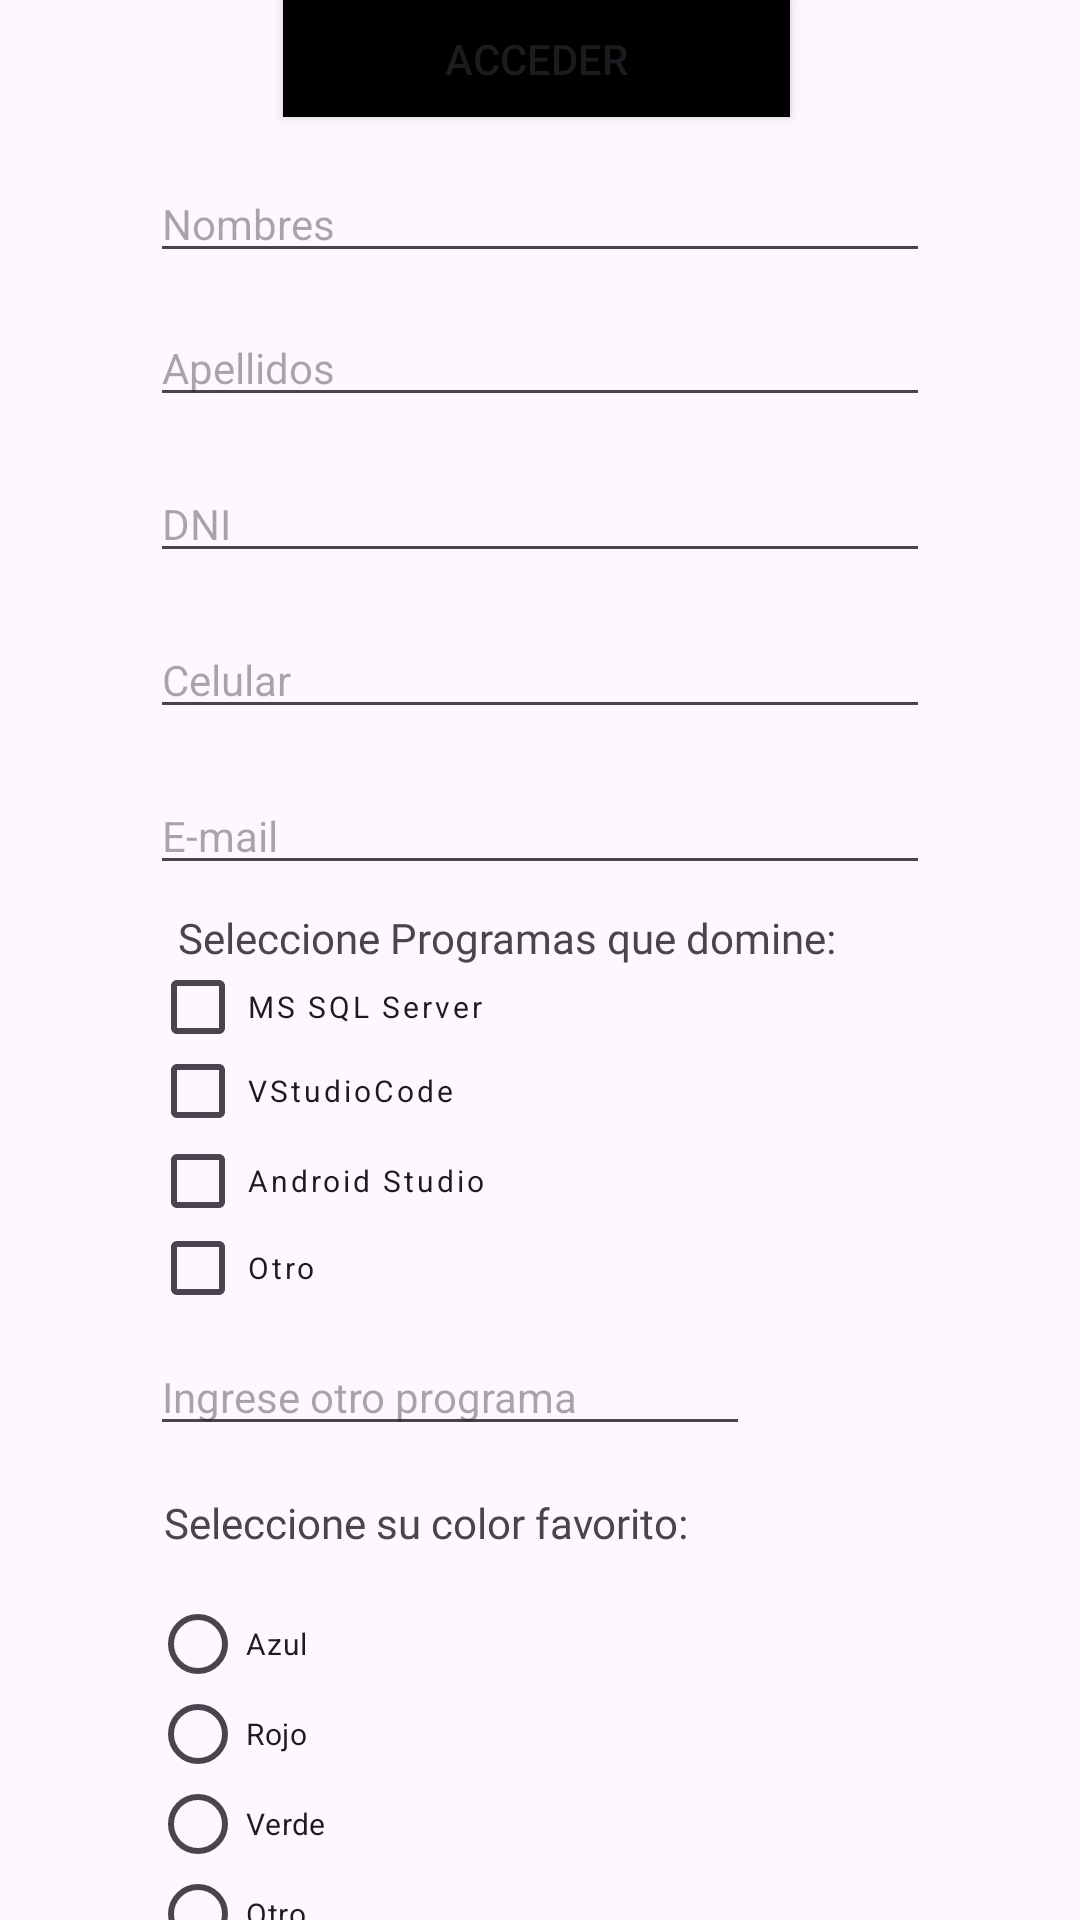

Produce the Android XML layout that renders to this screen, including the resource entries it uses.
<!-- AndroidManifest.xml: application theme Theme.Eva02 -->
<!-- res/layout/activity_registro.xml -->
<?xml version="1.0" encoding="utf-8"?>
<androidx.constraintlayout.widget.ConstraintLayout xmlns:android="http://schemas.android.com/apk/res/android"
    xmlns:app="http://schemas.android.com/apk/res-auto"
    xmlns:tools="http://schemas.android.com/tools"
    android:id="@+id/main"
    android:layout_width="match_parent"
    android:layout_height="match_parent"
    tools:context=".RegistroActivity">

    <Button
        android:id="@+id/btnAcceder"
        style="@style/Widget.AppCompat.Button"
        android:layout_width="169dp"
        android:layout_height="39dp"
        android:background="@color/black"
        android:text="@string/btnAcceder"
        android:textColorLink="#F6F3F3"
        app:icon="@android:drawable/ic_input_add"
        app:layout_constraintEnd_toStartOf="@+id/guideline3"
        app:layout_constraintHorizontal_bias="0.486"
        app:layout_constraintStart_toStartOf="@+id/guideline4"
        app:rippleColor="#FBFBFB"
        tools:ignore="MissingConstraints"
        tools:layout_editor_absoluteY="678dp" />

    <TextView
        android:id="@+id/txtSubtitulo2"
        android:layout_width="wrap_content"
        android:layout_height="wrap_content"
        android:layout_marginTop="16dp"
        android:fontFamily="@font/comic_neue_bold"
        android:text="@string/txtSubtitulo2"
        app:layout_constraintEnd_toStartOf="@+id/guideline3"
        app:layout_constraintHorizontal_bias="0.056"
        app:layout_constraintStart_toStartOf="@+id/guideline4"
        app:layout_constraintTop_toBottomOf="@+id/txtOtros" />

    <androidx.constraintlayout.widget.Guideline
        android:id="@+id/guideline3"
        android:layout_width="wrap_content"
        android:layout_height="wrap_content"
        android:orientation="vertical"
        app:layout_constraintGuide_end="50dp" />

    <androidx.constraintlayout.widget.Guideline
        android:id="@+id/guideline4"
        android:layout_width="wrap_content"
        android:layout_height="wrap_content"
        android:orientation="vertical"
        app:layout_constraintGuide_begin="50dp" />

    <TextView
        android:id="@+id/txtTitulo"
        android:layout_width="wrap_content"
        android:layout_height="wrap_content"
        android:layout_marginTop="16dp"
        android:fontFamily="@font/comic_neue_bold"
        android:text="@string/txtTitulo"
        android:textSize="20sp"
        android:textStyle="bold"
        app:layout_constraintEnd_toStartOf="@+id/guideline3"
        app:layout_constraintHorizontal_bias="0.497"
        app:layout_constraintStart_toStartOf="@+id/guideline4"
        app:layout_constraintTop_toTopOf="parent" />

    <EditText
        android:id="@+id/txtOtros"
        android:layout_width="200dp"
        android:layout_height="wrap_content"
        android:ems="10"
        android:hint="@string/txtotro"
        android:inputType="text"
        android:textSize="14sp"
        app:layout_constraintEnd_toStartOf="@+id/guideline3"
        app:layout_constraintHorizontal_bias="0.0"
        app:layout_constraintStart_toStartOf="@+id/guideline4"
        app:layout_constraintTop_toBottomOf="@+id/radioGroup" />

    <EditText
        android:id="@+id/txtnombres"
        android:layout_width="0dp"
        android:layout_height="wrap_content"
        android:layout_marginTop="12dp"
        android:ems="10"
        android:hint="@string/txtnombres"
        android:inputType="text"
        android:textSize="14sp"
        app:layout_constraintEnd_toStartOf="@+id/guideline3"
        app:layout_constraintHorizontal_bias="0.565"
        app:layout_constraintStart_toStartOf="@+id/guideline4"
        app:layout_constraintTop_toBottomOf="@+id/txtTitulo" />

    <EditText
        android:id="@+id/txtDni"
        android:layout_width="0dp"
        android:layout_height="wrap_content"
        android:layout_marginTop="16dp"
        android:ems="10"
        android:hint="@string/txtdni"
        android:inputType="text"
        android:textSize="14sp"
        app:layout_constraintEnd_toStartOf="@+id/guideline3"
        app:layout_constraintHorizontal_bias="0.565"
        app:layout_constraintStart_toStartOf="@+id/guideline4"
        app:layout_constraintTop_toBottomOf="@+id/txtApellidos" />

    <TextView
        android:id="@+id/txtSubtitulo"
        android:layout_width="wrap_content"
        android:layout_height="wrap_content"
        android:layout_marginTop="8dp"
        android:fontFamily="@font/comic_neue_bold"
        android:text="@string/txtsubtitulo"
        app:layout_constraintEnd_toStartOf="@+id/guideline3"
        app:layout_constraintHorizontal_bias="0.226"
        app:layout_constraintStart_toStartOf="@+id/guideline4"
        app:layout_constraintTop_toBottomOf="@+id/txtEmail" />

    <RadioGroup
        android:id="@+id/radioGroup"
        android:layout_width="0dp"
        android:layout_height="124dp"
        app:layout_constraintEnd_toStartOf="@+id/guideline3"
        app:layout_constraintHorizontal_bias="0.493"
        app:layout_constraintStart_toStartOf="@+id/guideline4"
        app:layout_constraintTop_toBottomOf="@+id/txtSubtitulo">

        <CheckBox
            android:id="@+id/chkSQL"
            android:layout_width="match_parent"
            android:layout_height="27dp"
            android:letterSpacing="0.1"
            android:text="@string/ckbSQL"
            android:textAppearance="@style/TextAppearance.AppCompat.Body1"
            android:textSize="10sp" />

        <CheckBox
            android:id="@+id/chkVScode"
            android:layout_width="match_parent"
            android:layout_height="29dp"
            android:letterSpacing="0.1"
            android:text="@string/chkvStudio"
            android:textAppearance="@style/TextAppearance.AppCompat.Body1"
            android:textSize="10sp" />

        <CheckBox
            android:id="@+id/chkAndroid"
            android:layout_width="match_parent"
            android:layout_height="31dp"
            android:letterSpacing="0.1"
            android:lineSpacingExtra="8sp"
            android:text="@string/cbkandroid"
            android:textAppearance="@style/TextAppearance.AppCompat.Body1"
            android:textSize="10sp" />

        <CheckBox
            android:id="@+id/chkOtro"
            android:layout_width="match_parent"
            android:layout_height="27dp"
            android:letterSpacing="0.1"
            android:lineSpacingExtra="8sp"
            android:text="@string/chkotro"
            android:textAppearance="@style/TextAppearance.AppCompat.Body1"
            android:textSize="10sp" />
    </RadioGroup>

    <EditText
        android:id="@+id/txtCelular"
        android:layout_width="0dp"
        android:layout_height="wrap_content"
        android:layout_marginTop="16dp"
        android:ems="10"
        android:hint="@string/txtcelular"
        android:inputType="text"
        android:textSize="14sp"
        app:layout_constraintEnd_toStartOf="@+id/guideline3"
        app:layout_constraintHorizontal_bias="0.565"
        app:layout_constraintStart_toStartOf="@+id/guideline4"
        app:layout_constraintTop_toBottomOf="@+id/txtDni" />

    <EditText
        android:id="@+id/txtApellidos"
        android:layout_width="0dp"
        android:layout_height="wrap_content"
        android:layout_marginTop="12dp"
        android:ems="10"
        android:hint="@string/txtapellidos"
        android:inputType="text"
        android:textSize="14sp"
        app:layout_constraintEnd_toStartOf="@+id/guideline3"
        app:layout_constraintHorizontal_bias="0.565"
        app:layout_constraintStart_toStartOf="@+id/guideline4"
        app:layout_constraintTop_toBottomOf="@+id/txtnombres" />

    <EditText
        android:id="@+id/txtEmail"
        android:layout_width="0dp"
        android:layout_height="wrap_content"
        android:layout_marginTop="16dp"
        android:ems="10"
        android:hint="@string/txtemail"
        android:inputType="text"
        android:textSize="14sp"
        app:layout_constraintEnd_toStartOf="@+id/guideline3"
        app:layout_constraintHorizontal_bias="0.565"
        app:layout_constraintStart_toStartOf="@+id/guideline4"
        app:layout_constraintTop_toBottomOf="@+id/txtCelular" />

    <LinearLayout
        android:layout_width="0dp"
        android:layout_height="121dp"
        android:layout_marginTop="16dp"
        android:orientation="vertical"
        app:layout_constraintEnd_toStartOf="@+id/guideline3"
        app:layout_constraintStart_toStartOf="@+id/guideline4"
        app:layout_constraintTop_toBottomOf="@+id/txtSubtitulo2">

        <RadioButton
            android:id="@+id/rbAzul"
            android:layout_width="match_parent"
            android:layout_height="30dp"
            android:text="@string/rbazul"
            android:textSize="10sp" />

        <RadioButton
            android:id="@+id/rbRojo"
            android:layout_width="match_parent"
            android:layout_height="30dp"
            android:text="@string/rbrojo"
            android:textSize="10sp" />

        <RadioButton
            android:id="@+id/rbVerde"
            android:layout_width="match_parent"
            android:layout_height="30dp"
            android:text="@string/rbverde"
            android:textSize="10sp" />

        <RadioButton
            android:id="@+id/rbOtro"
            android:layout_width="match_parent"
            android:layout_height="30dp"
            android:text="@string/rbotro"
            android:textSize="10sp" />
    </LinearLayout>

</androidx.constraintlayout.widget.ConstraintLayout>
<!-- resources referenced by this layout -->
<resources>
  <string name="btnAcceder">Acceder</string>
  <string name="cbkandroid">Android Studio</string>
  <string name="chkotro">Otro</string>
  <string name="chkvStudio">VStudioCode</string>
  <string name="ckbSQL">MS SQL Server</string>
  <string name="rbazul">Azul</string>
  <string name="rbotro">Otro</string>
  <string name="rbrojo">Rojo</string>
  <string name="rbverde">Verde</string>
  <string name="txtSubtitulo2">Seleccione su color favorito:</string>
  <string name="txtTitulo">INFORMACIÓN</string>
  <string name="txtapellidos">Apellidos</string>
  <string name="txtcelular">Celular</string>
  <string name="txtdni">DNI</string>
  <string name="txtemail">E-mail</string>
  <string name="txtnombres">Nombres</string>
  <string name="txtotro">Ingrese otro programa</string>
  <string name="txtsubtitulo">Seleccione Programas que domine:</string>
  <style name="Theme.Eva02" parent="Base.Theme.Eva02" />
  <style name="Base.Theme.Eva02" parent="Theme.Material3.DayNight.NoActionBar">
          
          
      </style>
  <!-- not gathered from this repository: default colours our renderer supplied (Android Studio template values) -->
  <color name="black">#FF000000</color>
</resources>
